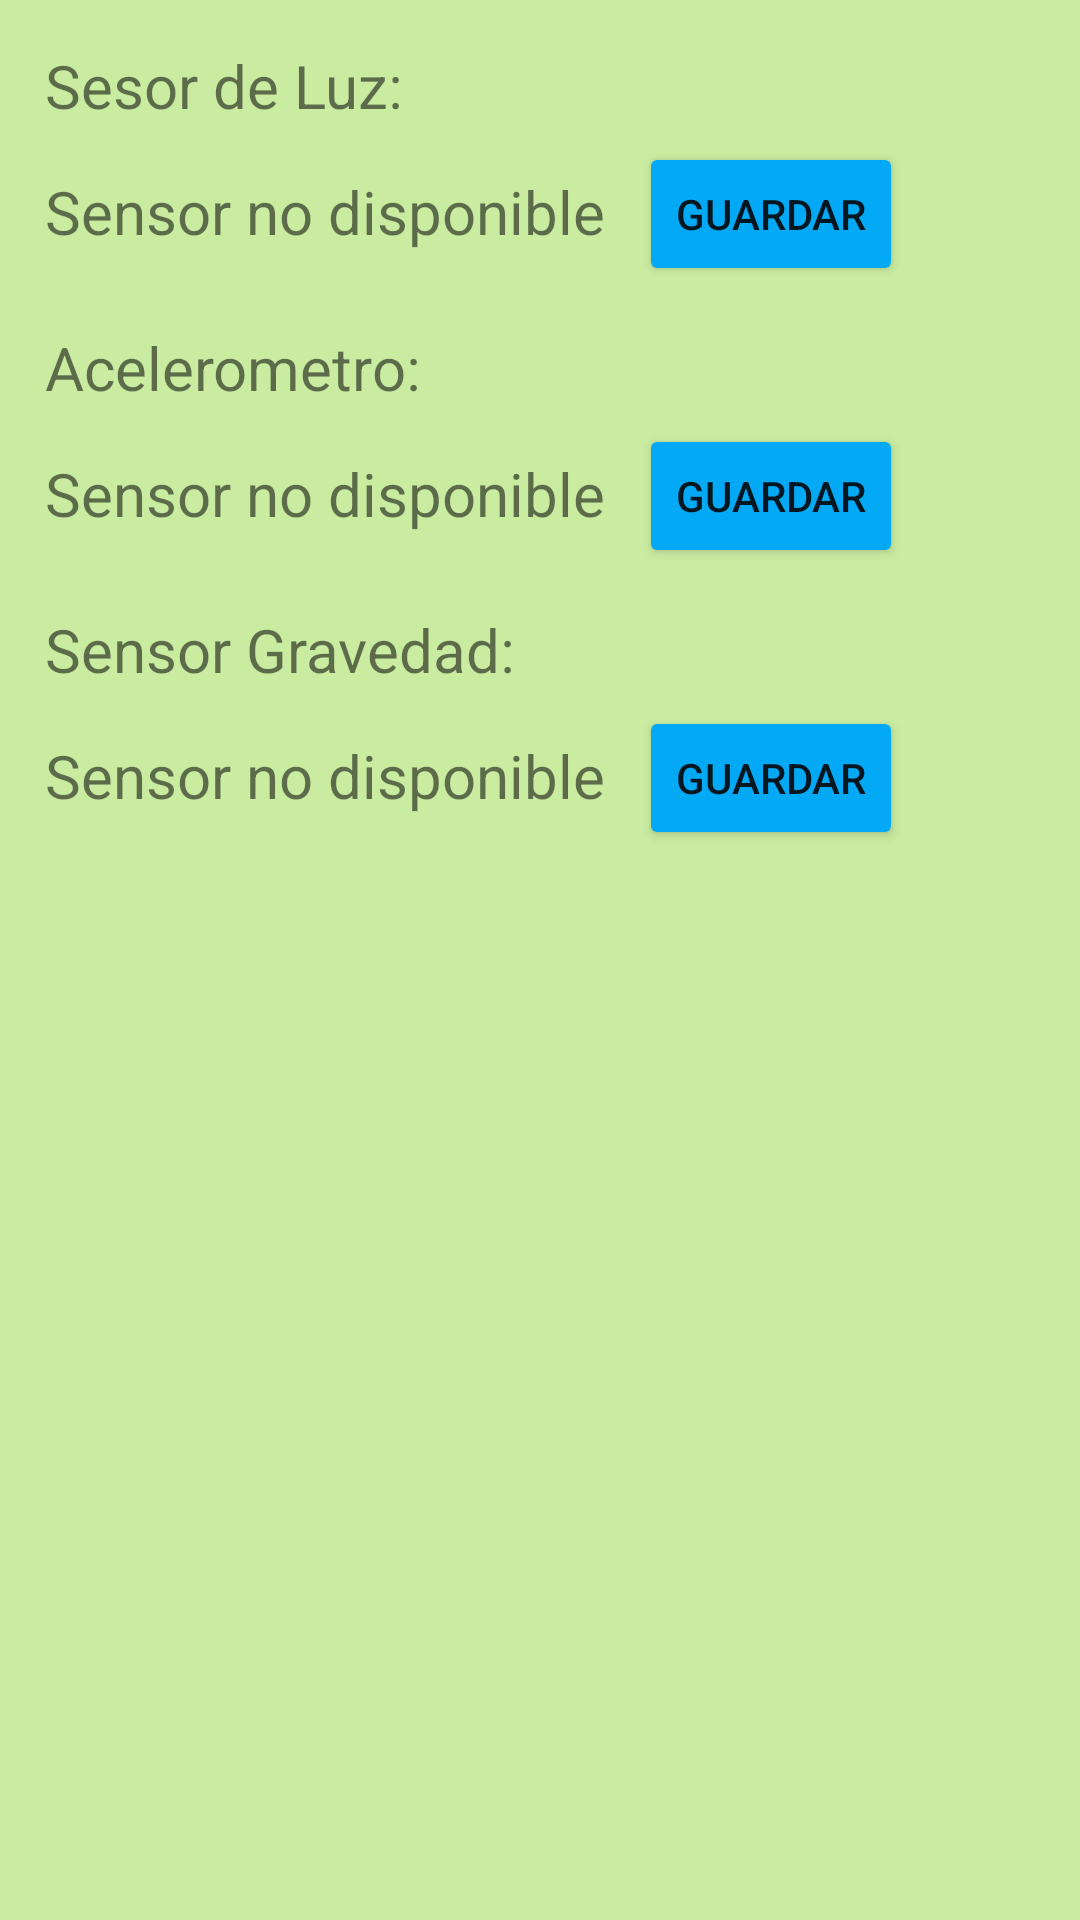

Write the Android layout XML for this screen, with the resource values it uses.
<!-- AndroidManifest.xml: application theme Theme.Ev2Android -->
<!-- res/layout/activity_agregarsensor.xml -->
<?xml version="1.0" encoding="utf-8"?>
<RelativeLayout xmlns:android="http://schemas.android.com/apk/res/android"
    xmlns:app="http://schemas.android.com/apk/res-auto"
    xmlns:tools="http://schemas.android.com/tools"
    android:layout_width="match_parent"
    android:layout_height="match_parent"
    android:background="#FFC9ECA1"
    tools:context=".Agregarsensor">

    <TextView
        android:id="@+id/txtSensorLuz"
        android:layout_width="wrap_content"
        android:layout_height="wrap_content"
        android:layout_marginLeft="15dp"
        android:layout_marginTop="15dp"
        android:text="Sesor de Luz:"
        android:textSize="20sp" />

    <TextView
        android:id="@+id/lblValueSensorLuz"
        android:layout_width="wrap_content"
        android:layout_height="wrap_content"
        android:layout_below="@+id/txtSensorLuz"
        android:layout_marginLeft="15dp"
        android:layout_marginTop="15dp"
        android:text="Sensor no disponible"
        android:textSize="20sp" />

    <Button
        android:id="@+id/btnSensorLuz"
        android:layout_width="wrap_content"
        android:backgroundTint="#03A9F4"
        android:layout_height="wrap_content"
        android:layout_alignTop="@+id/lblValueSensorLuz"
        android:layout_alignParentEnd="true"
        android:layout_marginTop="-10dp"
        android:layout_marginEnd="59dp"
        android:text="Guardar" />

    <TextView
        android:id="@+id/txtAcelerometro"
        android:layout_width="wrap_content"
        android:layout_height="wrap_content"

        android:layout_below="@+id/lblValueSensorLuz"
        android:layout_marginLeft="15dp"
        android:layout_marginTop="25dp"
        android:text="Acelerometro:"
        android:textSize="20sp" />

    <TextView
        android:id="@+id/lblValueAcelerometro"
        android:layout_width="wrap_content"
        android:layout_height="wrap_content"
        android:layout_below="@+id/txtAcelerometro"
        android:layout_marginLeft="15dp"
        android:layout_marginTop="15dp"
        android:text="Sensor no disponible"
        android:textSize="20sp" />

    <Button
        android:id="@+id/btnAcelerometro"
        android:layout_width="wrap_content"
        android:layout_height="wrap_content"
        android:layout_alignTop="@+id/lblValueAcelerometro"
        android:layout_alignParentEnd="true"
        android:layout_marginTop="-10dp"
        android:layout_marginEnd="59dp"
        android:backgroundTint="#03A9F4"
        android:text="Guardar" />

    <TextView
        android:id="@+id/txtSensorGravedad"
        android:layout_width="wrap_content"
        android:layout_height="wrap_content"
        android:layout_below="@+id/lblValueAcelerometro"
        android:layout_marginLeft="15dp"
        android:layout_marginTop="25dp"
        android:text="Sensor Gravedad:"
        android:textSize="20sp" />

    <TextView
        android:id="@+id/lblValueSensorGravedad"
        android:layout_width="wrap_content"
        android:layout_height="wrap_content"
        android:layout_below="@+id/txtSensorGravedad"
        android:layout_marginLeft="15dp"
        android:layout_marginTop="15dp"
        android:text="Sensor no disponible"
        android:textSize="20sp" />

    <Button
        android:id="@+id/btnSensorGravedad"
        android:layout_width="wrap_content"
        android:layout_height="wrap_content"
        android:backgroundTint="#03A9F4"
        android:layout_alignTop="@+id/lblValueSensorGravedad"
        android:layout_alignParentEnd="true"
        android:layout_marginTop="-10dp"
        android:layout_marginEnd="59dp"
        android:text="Guardar" />

</RelativeLayout>
<!-- resources referenced by this layout -->
<resources>
  <style name="Theme.Ev2Android" parent="Theme.MaterialComponents.DayNight.DarkActionBar">
          
          <item name="colorPrimary">@color/purple_500</item>
          <item name="colorPrimaryVariant">@color/purple_700</item>
          <item name="colorOnPrimary">@color/white</item>
          
          <item name="colorSecondary">@color/teal_200</item>
          <item name="colorSecondaryVariant">@color/teal_700</item>
          <item name="colorOnSecondary">@color/black</item>
          
          <item name="android:statusBarColor" tools:targetApi="l">?attr/colorPrimaryVariant</item>
          
      </style>
  <!-- not gathered from this repository: default colours our renderer supplied (Android Studio template values) -->
  <color name="purple_500">#FF6200EE</color>
  <color name="purple_700">#FF3700B3</color>
  <color name="teal_200">#FF03DAC5</color>
  <color name="teal_700">#FF018786</color>
  <color name="black">#FF000000</color>
  <color name="white">#FFFFFFFF</color>
</resources>
